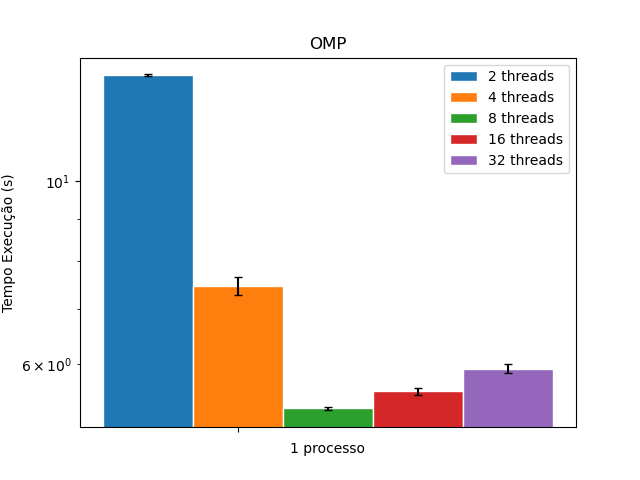

Data behind this chart, as committed beside it:
, avg_time, std_time, processes, threads
0, 13.43, 0.0177, 1, 2
1, 7.456, 0.091, 1, 4
2, 5.297, 0.0144, 1, 8
3, 5.559, 0.0275, 1, 16
4, 5.921, 0.0378, 1, 32
